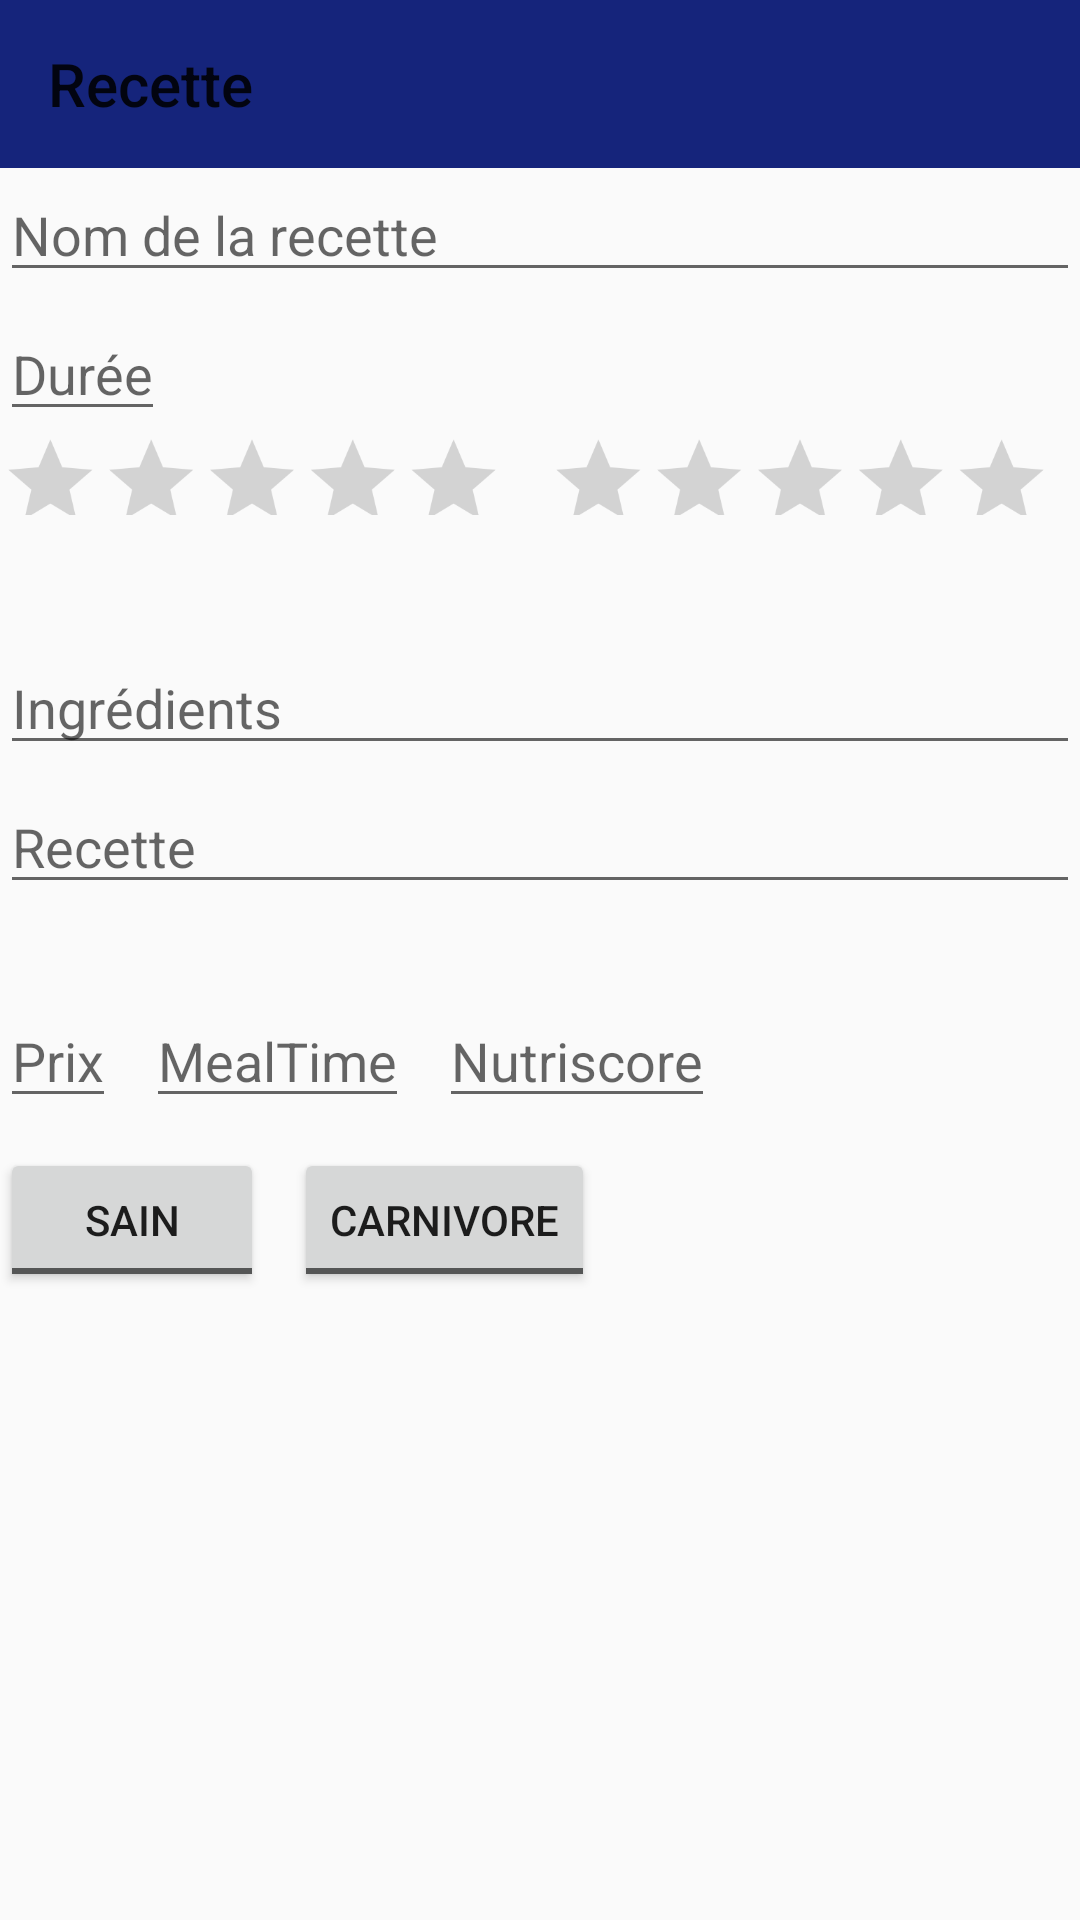

Layout XML and referenced resources for this Android screen:
<!-- AndroidManifest.xml: application theme AppTheme -->
<!-- res/layout/activity_recipe_detail.xml -->
<?xml version="1.0" encoding="utf-8"?>
<ScrollView
    xmlns:android="http://schemas.android.com/apk/res/android"
    android:layout_width="fill_parent"
    android:layout_height="fill_parent"
    android:fillViewport="true">

    <RelativeLayout
        xmlns:android="http://schemas.android.com/apk/res/android"
        xmlns:app="http://schemas.android.com/apk/res-auto"
        xmlns:tools="http://schemas.android.com/tools"
        android:layout_width="match_parent"
        android:layout_height="match_parent"
        tools:context=".RecipeDetail_Activity">

        <android.support.v7.widget.Toolbar
            android:id="@+id/toolbar"
            android:layout_width="match_parent"
            android:layout_height="?attr/actionBarSize"
            android:background="?attr/colorPrimary"
            app:title="Recette"/>

        <EditText
            android:id="@+id/name"
            android:layout_width="match_parent"
            android:layout_height="wrap_content"
            android:layout_below="@id/toolbar"
            android:hint="Nom de la recette"/>

        <EditText
            android:id="@+id/duration"
            android:layout_width="wrap_content"
            android:layout_height="wrap_content"
            android:layout_below="@+id/name"
            android:hint="Durée"
            android:layout_marginTop="5dp"/>


        <RatingBar

            android:id="@+id/ease"
            android:layout_width="wrap_content"
            android:layout_height="40dp"
            android:layout_alignParentStart="true"
            android:layout_alignParentLeft="true"
            android:layout_marginLeft="0dp"
            android:layout_below="@+id/duration"
            android:numStars="5"
            android:stepSize="1"
            android:scaleX="0.7"
            android:scaleY="0.7"
            android:transformPivotX="0dp" />

        <RatingBar
            android:id="@+id/score"
            android:layout_width="wrap_content"
            android:layout_height="40dp"
            android:layout_below="@+id/duration"
            android:layout_alignParentRight="true"
            android:numStars="5"
            android:scaleX="0.7"
            android:scaleY="0.7"
            android:layout_marginRight="-30dp"
            android:transformPivotX="110dp"
            />
            
            


        <EditText
            android:id="@+id/ingredients"
            android:inputType="textMultiLine"
            android:layout_width="match_parent"
            android:layout_height="wrap_content"
            android:layout_below="@+id/ease"
            android:layout_marginTop="30dp"
            android:hint="Ingrédients" />

        <EditText
            android:id="@+id/steps"
            android:inputType="textMultiLine"
            android:layout_width="match_parent"
            android:layout_height="wrap_content"
            android:layout_below="@+id/ingredients"
            android:layout_marginTop="5dp"
            android:hint="Recette"
            />


        <EditText
            android:id="@+id/price"
            android:inputType="numberDecimal"
            android:layout_width="wrap_content"
            android:layout_height="wrap_content"
            android:layout_below="@+id/steps"
            android:layout_marginTop="30dp"
            android:hint="Prix" />

        <EditText
            android:id="@+id/meal"
            android:layout_width="wrap_content"
            android:layout_height="wrap_content"
            android:layout_toRightOf="@+id/price"
            android:layout_below="@+id/steps"
            android:layout_marginTop="30dp"
            android:layout_marginLeft="10dp"
            android:hint="MealTime"
            android:inputType="text" />
        

        <EditText
            android:id="@+id/nutriscore"
            android:layout_width="wrap_content"
            android:layout_height="wrap_content"
            android:layout_toRightOf="@+id/meal"
            android:layout_below="@+id/steps"
            android:layout_marginTop="30dp"
            android:layout_marginLeft="10dp"
            android:hint="Nutriscore"
            android:inputType="text" />

        <ToggleButton
            android:id="@+id/meat"
            android:layout_width="wrap_content"
            android:layout_height="wrap_content"
            android:layout_toRightOf="@+id/health"
            android:layout_below="@+id/price"
            android:layout_marginTop="10dp"
            android:layout_marginLeft="10dp"
            android:text="ToggleButton"
            android:textOff="Carnivore"
            android:textOn="Végétarien" />

        <ToggleButton
            android:id="@+id/health"
            android:layout_width="wrap_content"
            android:layout_height="wrap_content"
            android:layout_below="@+id/price"
            android:layout_marginTop="10dp"
            android:text="ToggleButton"
            android:textOff="Sain"
            android:textOn="Gras" />
    </RelativeLayout>
</ScrollView>
<!-- resources referenced by this layout -->
<resources>
  <!-- drawable ic_ease_rating_test: png bitmap (drawable, 1739 bytes) -->
  <style name="AppTheme" parent="Theme.AppCompat.Light.NoActionBar">
  
      
          <item name="colorPrimary">@color/colorPrimary</item>
          <item name="colorPrimaryDark">@color/colorPrimaryDark</item>
          <item name="colorAccent">@color/colorAccent</item>
  
      </style>
  <color name="colorPrimary">#15247b</color>
  <color name="colorPrimaryDark">#253492</color>
  <color name="colorAccent">#c80a0a</color>
</resources>
